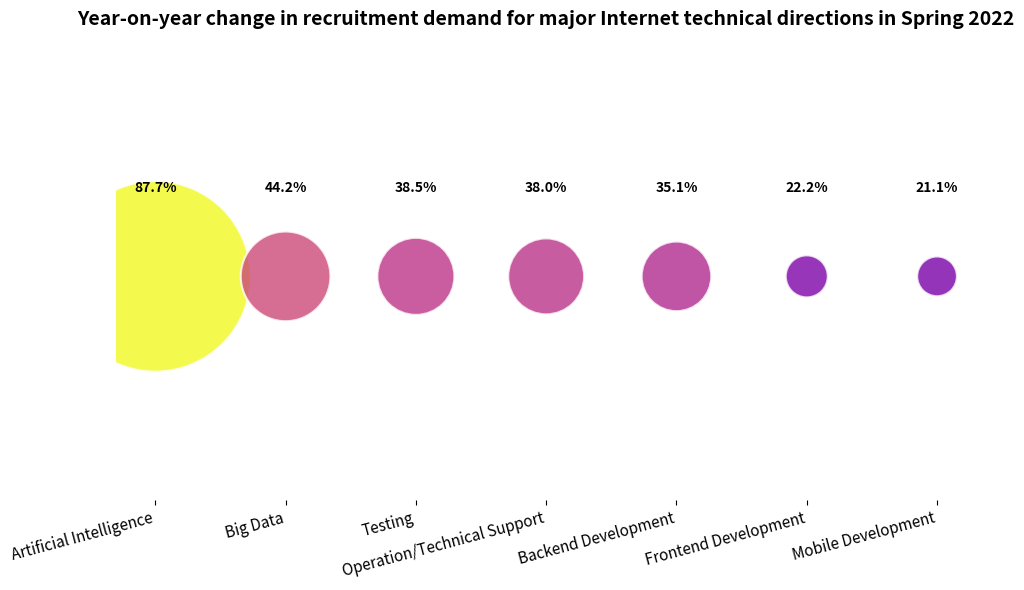

Here is the Python script that generated this plot:
import matplotlib.pyplot as plt
import numpy as np

# Technical directions
tech_directions = ["Artificial Intelligence", "Big Data", "Testing", "Operation/Technical Support", "Backend Development", "Frontend Development", "Mobile Development"]
# Corresponding percentage data
data = np.array([87.7, 44.2, 38.5, 38.0, 35.1, 22.2, 21.1])

# Bubble size (simulate the perceived area with the square of the data)
sizes = data ** 2.2  # Adjust the exponent to optimize visual perception
colors = plt.cm.plasma(data / max(data))  # Use the plasma color map to enhance the design sense

# Create a canvas
fig, ax = plt.subplots(figsize=(10, 6))

# Axis settings
x = np.arange(len(tech_directions))

# Draw a bubble chart
scatter = ax.scatter(x, [1]*len(x), s=sizes, c=colors, alpha=0.8, edgecolors='white', linewidths=1.5)

# Add numerical annotations
for i in range(len(tech_directions)):
    ax.text(x[i], 1.02, f"{data[i]}%", ha='center', va='bottom', fontsize=10, fontweight='bold')

# Set the x-axis labels as technical directions
ax.set_xticks(x)
ax.set_xticklabels(tech_directions, rotation=15, ha="right", fontsize=11)
ax.set_yticks([])

# Add a title
ax.set_title("Year-on-year change in recruitment demand for major Internet technical directions in Spring 2022", fontsize=14, fontweight="bold", pad=20)

# Remove the border
for spine in ["top", "right", "left", "bottom"]:
    ax.spines[spine].set_visible(False)

plt.tight_layout()
plt.show()
